Labelled photos from "images_224", an image-classification folder in alekkiq/neural-networks-g5. The possible labels are: bottles, cups, plates.

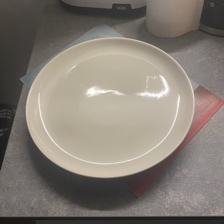
Label: plates

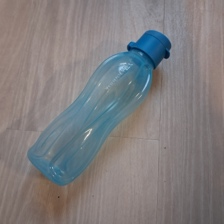
Label: bottles

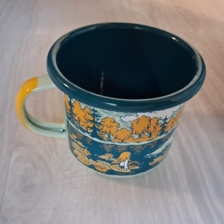
Label: cups

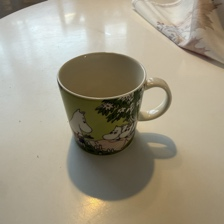
Label: cups

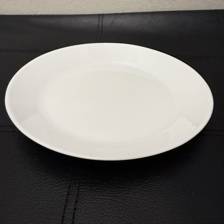
Label: plates

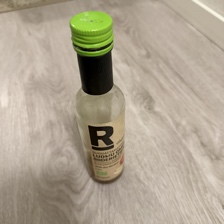
Label: bottles
